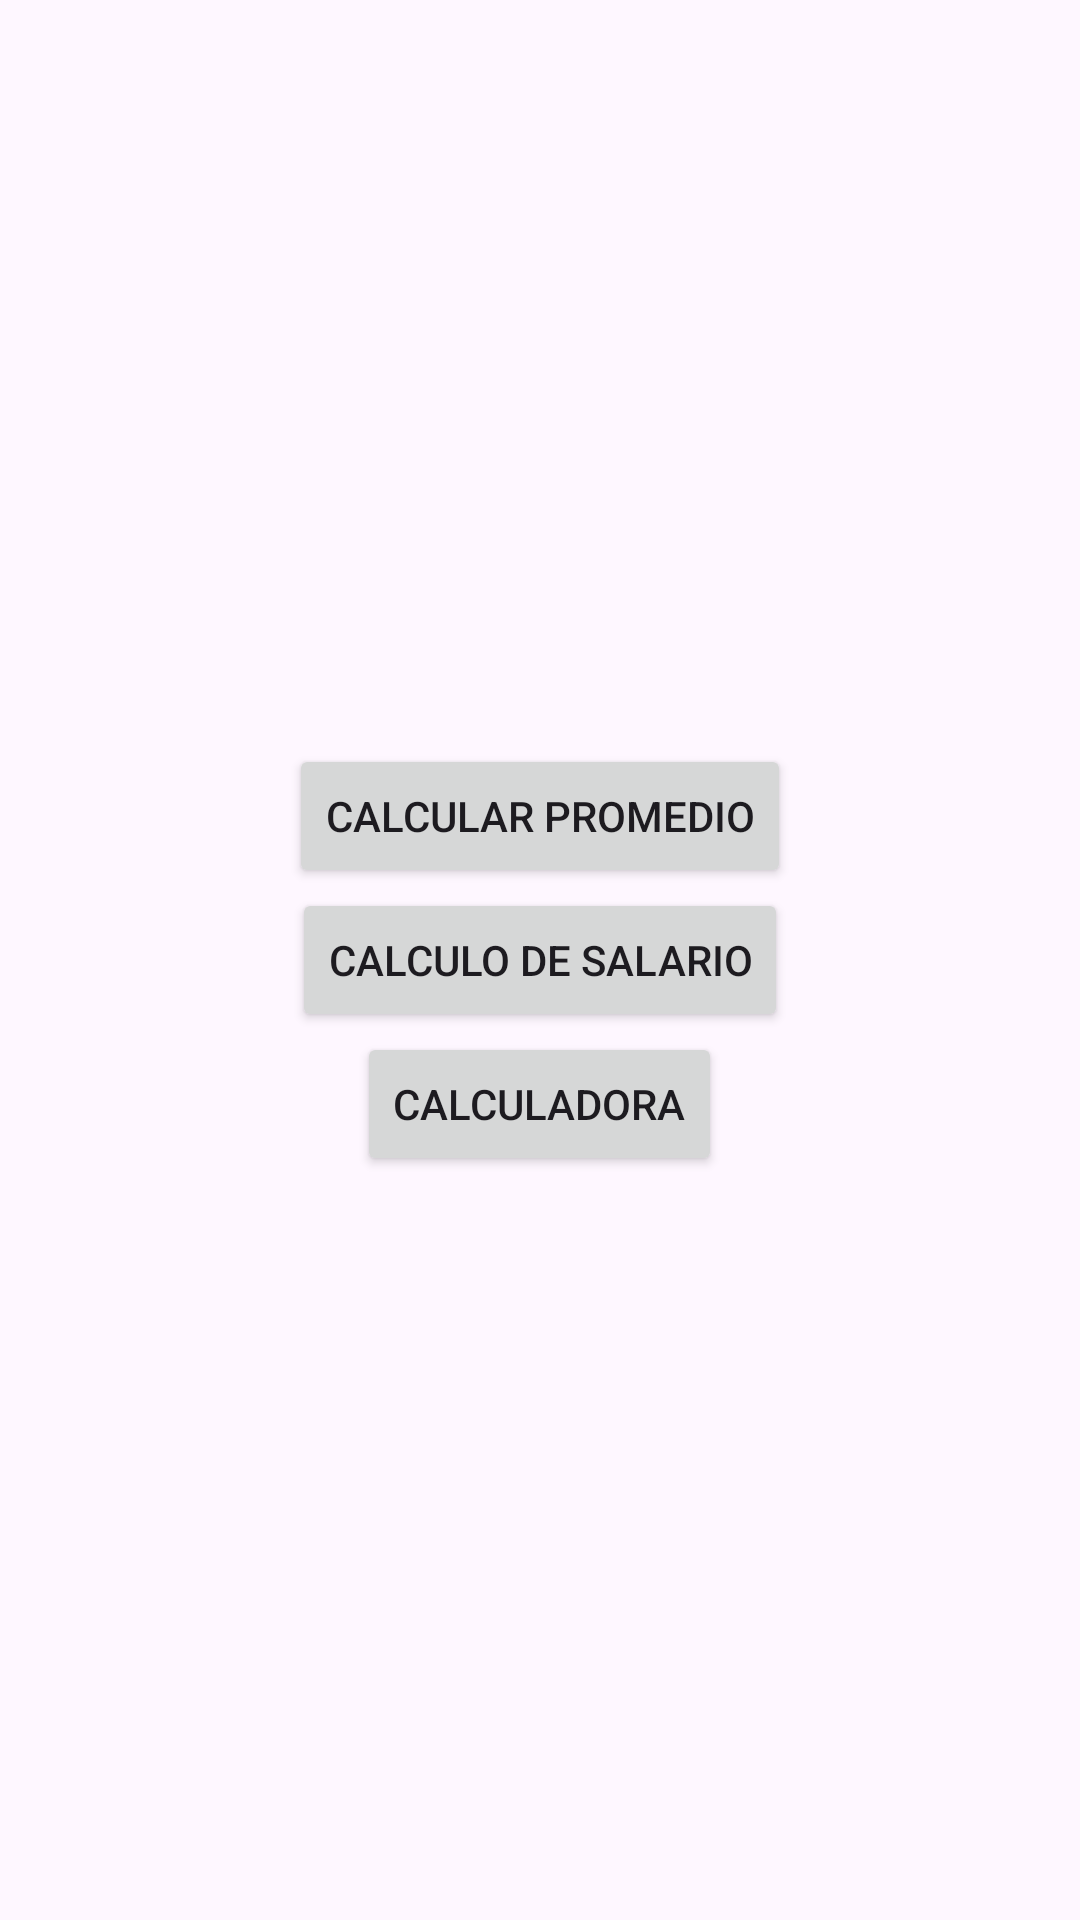

Layout XML and referenced resources for this Android screen:
<!-- AndroidManifest.xml: application theme Theme.Desafío1_GT182673 -->
<!-- res/layout/activity_main.xml -->
<?xml version="1.0" encoding="utf-8"?>
<androidx.constraintlayout.widget.ConstraintLayout xmlns:android="http://schemas.android.com/apk/res/android"
    xmlns:app="http://schemas.android.com/apk/res-auto"
    xmlns:tools="http://schemas.android.com/tools"
    android:id="@+id/main"
    android:layout_width="match_parent"
    android:layout_height="match_parent"
    tools:context=".MainActivity">

    <TextView
        android:layout_width="wrap_content"
        android:layout_height="wrap_content"
        android:text="Hello World!"
        app:layout_constraintBottom_toBottomOf="parent"
        app:layout_constraintEnd_toEndOf="parent"
        app:layout_constraintStart_toStartOf="parent"
        app:layout_constraintTop_toTopOf="parent" />

    <LinearLayout
        android:layout_width="match_parent"
        android:layout_height="match_parent"
        android:orientation="vertical"
        android:gravity="center">

        <Button
            android:id="@+id/btnPromedio"
            android:layout_width="wrap_content"
            android:layout_height="wrap_content"
            android:text="Calcular Promedio"/>

        <Button
            android:id="@+id/btnSalario"
            android:layout_width="wrap_content"
            android:layout_height="wrap_content"
            android:text="Calculo de Salario"/>

        <Button
            android:id="@+id/btnCalculadora"
            android:layout_width="wrap_content"
            android:layout_height="wrap_content"
            android:text="Calculadora"/>
    </LinearLayout>
</androidx.constraintlayout.widget.ConstraintLayout>
<!-- resources referenced by this layout -->
<resources>
  <style name="Theme.Desafío1_GT182673" parent="Base.Theme.Desafío1_GT182673" />
  <style name="Base.Theme.Desafío1_GT182673" parent="Theme.Material3.DayNight.NoActionBar">
          
          
      </style>
</resources>
